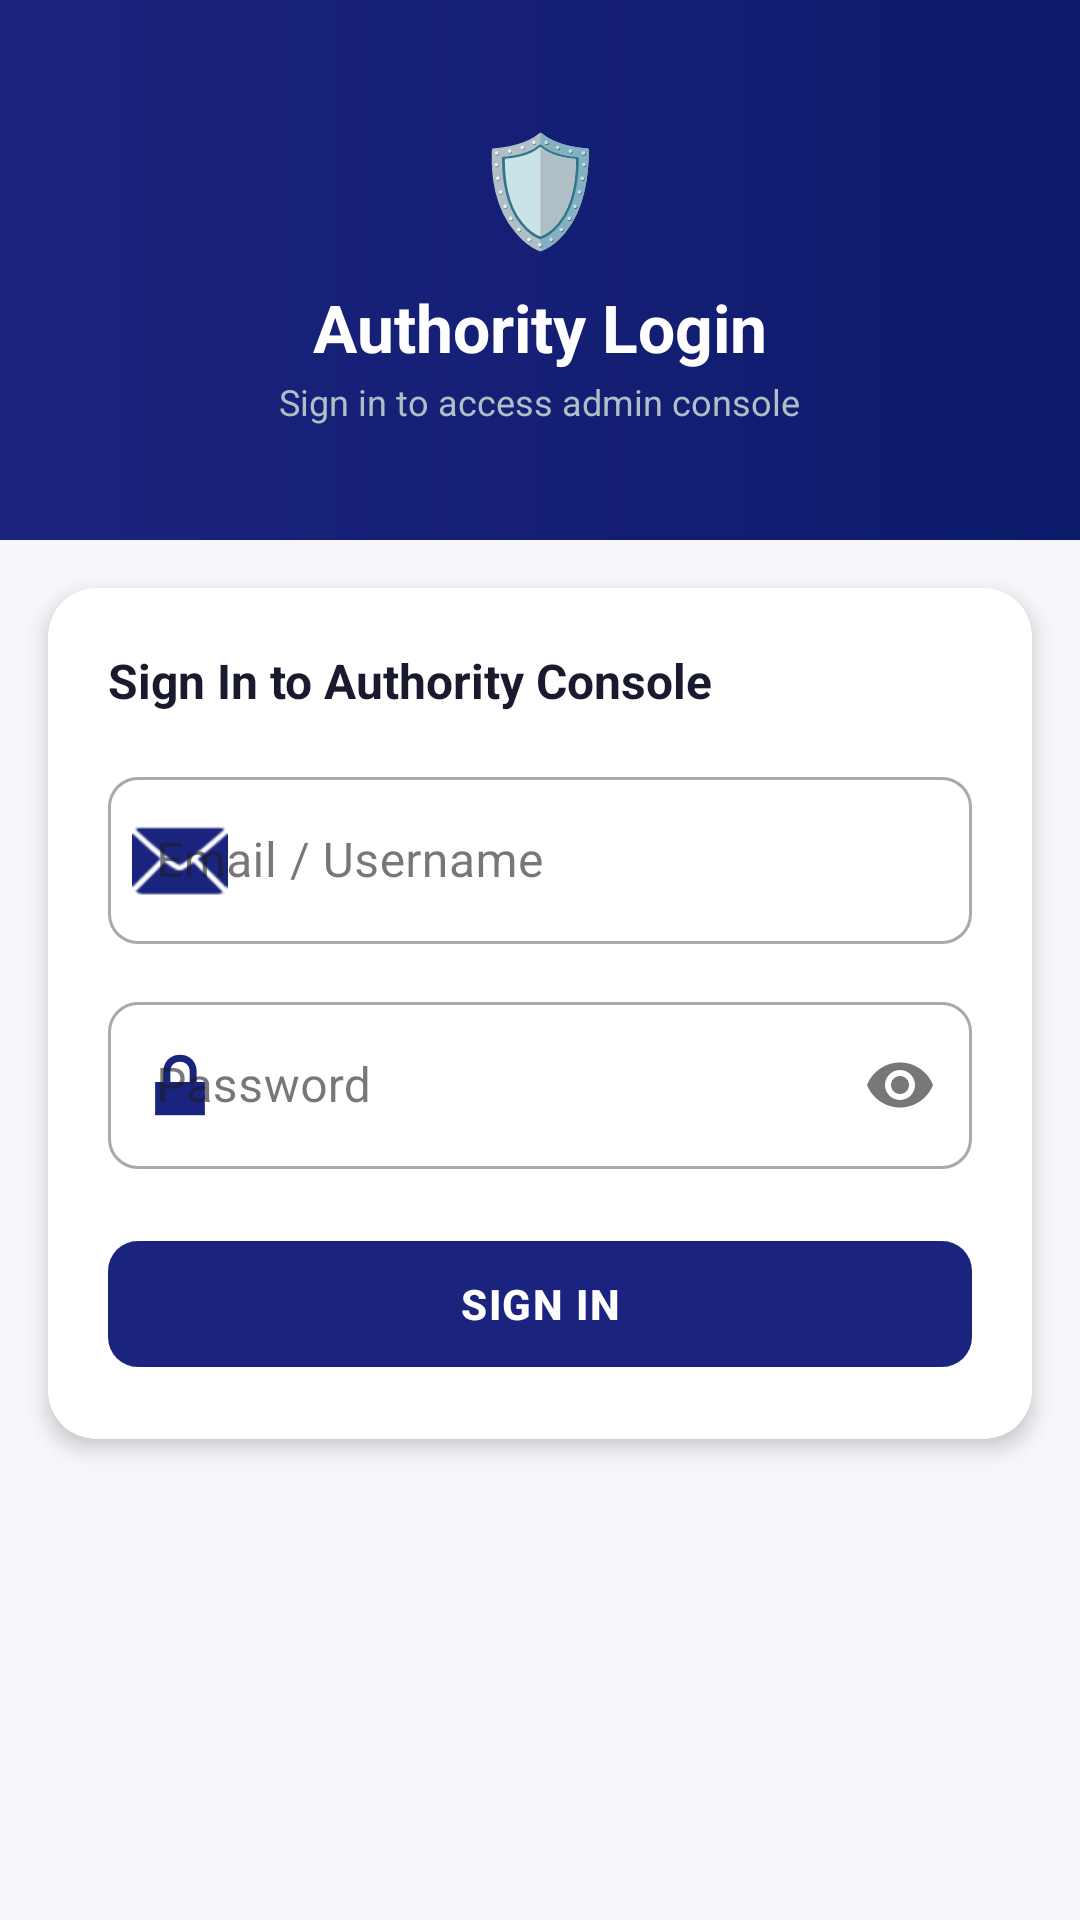

Write the Android layout XML for this screen, with the resource values it uses.
<!-- AndroidManifest.xml: application theme Theme.SmartCivicApp -->
<!-- res/layout/admin_login_activity.xml -->
<?xml version="1.0" encoding="utf-8"?>
<ScrollView xmlns:android="http://schemas.android.com/apk/res/android"
    xmlns:app="http://schemas.android.com/apk/res-auto"
    android:layout_width="match_parent"
    android:layout_height="match_parent"
    android:background="@color/background"
    android:fillViewport="true">

    <LinearLayout
        android:layout_width="match_parent"
        android:layout_height="wrap_content"
        android:orientation="vertical">

        
        <LinearLayout
            android:layout_width="match_parent"
            android:layout_height="180dp"
            android:background="@drawable/gradient_admin_header"
            android:orientation="vertical"
            android:gravity="center"
            android:padding="20dp">

            <TextView
                android:layout_width="wrap_content"
                android:layout_height="wrap_content"
                android:text="🛡️"
                android:textSize="36sp"
                android:layout_marginBottom="8dp" />

            <TextView
                android:layout_width="wrap_content"
                android:layout_height="wrap_content"
                android:text="Authority Login"
                android:textSize="22sp"
                android:textStyle="bold"
                android:textColor="#FFFFFF" />

            <TextView
                android:layout_width="wrap_content"
                android:layout_height="wrap_content"
                android:text="Sign in to access admin console"
                android:textSize="12sp"
                android:textColor="#B0BEC5"
                android:layout_marginTop="2dp" />
        </LinearLayout>

        
        <androidx.cardview.widget.CardView
            android:layout_width="match_parent"
            android:layout_height="wrap_content"
            android:layout_margin="16dp"
            android:layout_marginTop="-20dp"
            app:cardCornerRadius="16dp"
            app:cardElevation="4dp"
            app:cardBackgroundColor="@color/white">

            <LinearLayout
                android:layout_width="match_parent"
                android:layout_height="wrap_content"
                android:orientation="vertical"
                android:padding="20dp">

                <TextView
                    android:layout_width="wrap_content"
                    android:layout_height="wrap_content"
                    android:text="Sign In to Authority Console"
                    android:textSize="16sp"
                    android:textStyle="bold"
                    android:textColor="@color/textPrimary"
                    android:layout_marginBottom="16dp" />

                
                <com.google.android.material.textfield.TextInputLayout
                    android:id="@+id/layoutEmail"
                    style="@style/Widget.MaterialComponents.TextInputLayout.OutlinedBox"
                    android:layout_width="match_parent"
                    android:layout_height="wrap_content"
                    android:hint="Email / Username"
                    android:layout_marginBottom="14dp"
                    app:boxCornerRadiusTopStart="10dp"
                    app:boxCornerRadiusTopEnd="10dp"
                    app:boxCornerRadiusBottomStart="10dp"
                    app:boxCornerRadiusBottomEnd="10dp"
                    app:startIconDrawable="@android:drawable/ic_dialog_email"
                    app:startIconTint="@color/adminPrimary">

                    <com.google.android.material.textfield.TextInputEditText
                        android:id="@+id/etUsername"
                        android:layout_width="match_parent"
                        android:layout_height="wrap_content"
                        android:inputType="textEmailAddress"
                        android:imeOptions="actionNext"
                        android:singleLine="true" />
                </com.google.android.material.textfield.TextInputLayout>

                
                <com.google.android.material.textfield.TextInputLayout
                    android:id="@+id/layoutPassword"
                    style="@style/Widget.MaterialComponents.TextInputLayout.OutlinedBox"
                    android:layout_width="match_parent"
                    android:layout_height="wrap_content"
                    android:hint="Password"
                    android:layout_marginBottom="20dp"
                    app:boxCornerRadiusTopStart="10dp"
                    app:boxCornerRadiusTopEnd="10dp"
                    app:boxCornerRadiusBottomStart="10dp"
                    app:boxCornerRadiusBottomEnd="10dp"
                    app:startIconDrawable="@android:drawable/ic_lock_lock"
                    app:startIconTint="@color/adminPrimary"
                    app:endIconMode="password_toggle">

                    <com.google.android.material.textfield.TextInputEditText
                        android:id="@+id/etPassword"
                        android:layout_width="match_parent"
                        android:layout_height="wrap_content"
                        android:inputType="textPassword"
                        android:imeOptions="actionDone"
                        android:singleLine="true" />
                </com.google.android.material.textfield.TextInputLayout>

                
                <com.google.android.material.button.MaterialButton
                    android:id="@+id/btnLogin"
                    android:layout_width="match_parent"
                    android:layout_height="50dp"
                    android:text="SIGN IN"
                    android:textSize="14sp"
                    android:textStyle="bold"
                    android:letterSpacing="0.04"
                    app:backgroundTint="@color/adminPrimary"
                    app:cornerRadius="10dp" />

            </LinearLayout>
        </androidx.cardview.widget.CardView>

    </LinearLayout>
</ScrollView>
<!-- resources referenced by this layout -->
<resources>
  <color name="adminPrimary">#1A237E</color>
  <color name="background">#F5F7FA</color>
  <color name="textPrimary">#1A1A2E</color>
  <color name="white">#FFFFFF</color>
  <!-- drawable gradient_admin_header (drawable) -->
  <?xml version="1.0" encoding="utf-8"?>
  <shape xmlns:android="http://schemas.android.com/apk/res/android">
      <gradient
          android:startColor="@color/adminPrimary"
          android:endColor="@color/adminPrimaryDark"
          android:angle="0"/>
  </shape>
  <style name="Theme.SmartCivicApp" parent="Base.Theme.SmartCivicApp" />
  <color name="adminPrimaryDark">#0D1B6B</color>
  <style name="Base.Theme.SmartCivicApp" parent="Theme.Material3.DayNight.NoActionBar">
          
          
      </style>
</resources>
